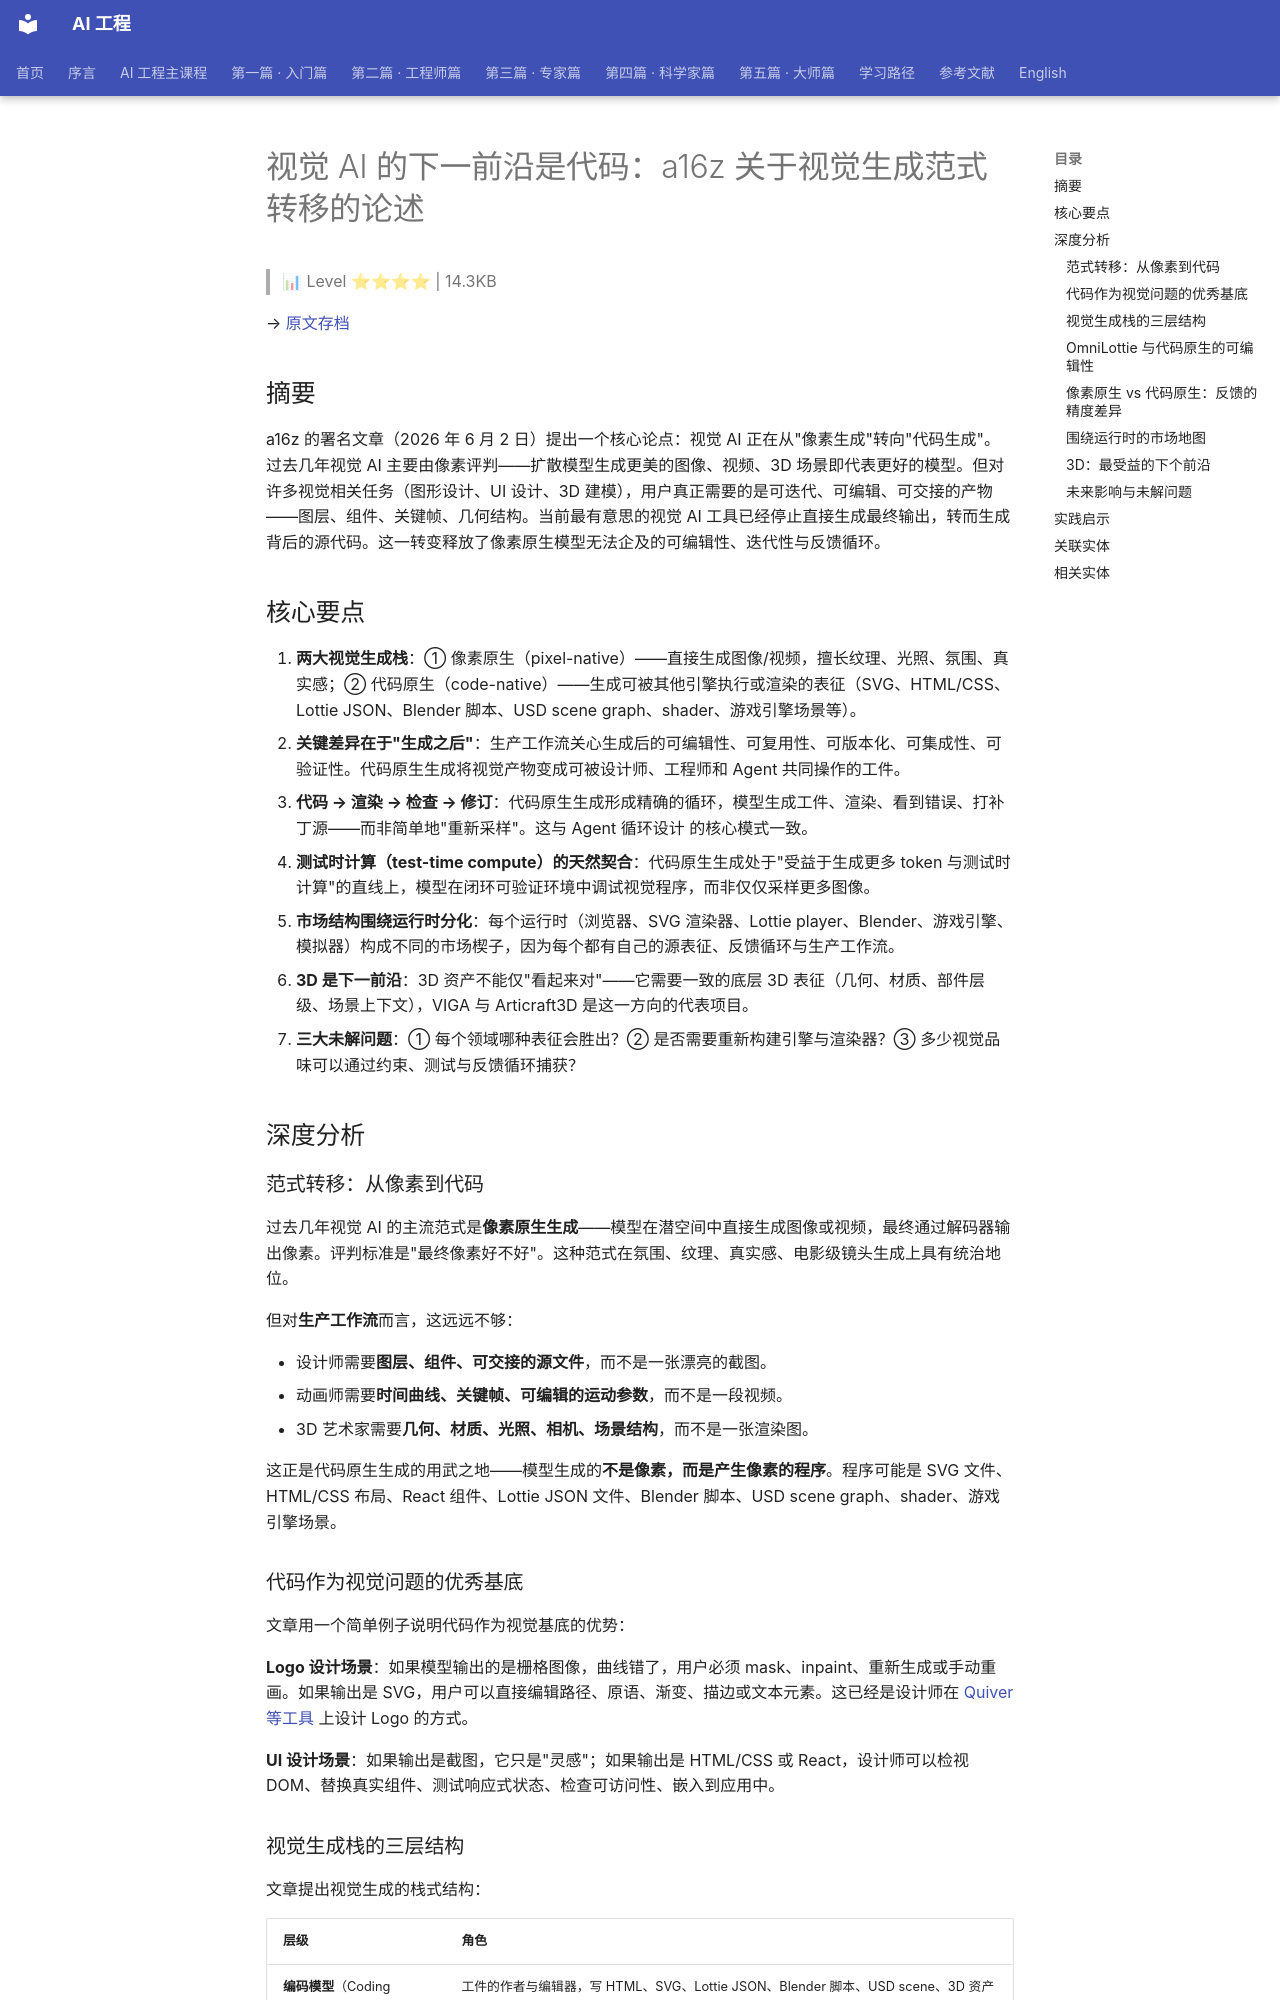

repository: QianJinGuo/wiki-book · page: ch02/020-ai-a16z.html · generator: mkdocs

# 视觉 AI 的下一前沿是代码：a16z 关于视觉生成范式转移的论述

> 📊 Level ⭐⭐⭐⭐ | 14.3KB

→ [原文存档](https://a16z.com/the-next-frontier-of-visual-ai-is-code/)

## 摘要

a16z 的署名文章（2026 年 6 月 2 日）提出一个核心论点：视觉 AI 正在从"像素生成"转向"代码生成"。过去几年视觉 AI 主要由像素评判——扩散模型生成更美的图像、视频、3D 场景即代表更好的模型。但对许多视觉相关任务（图形设计、UI 设计、3D 建模），用户真正需要的是可迭代、可编辑、可交接的产物——图层、组件、关键帧、几何结构。当前最有意思的视觉 AI 工具已经停止直接生成最终输出，转而生成背后的源代码。这一转变释放了像素原生模型无法企及的可编辑性、迭代性与反馈循环。

## 核心要点

1. **两大视觉生成栈**：① 像素原生（pixel-native）——直接生成图像/视频，擅长纹理、光照、氛围、真实感；② 代码原生（code-native）——生成可被其他引擎执行或渲染的表征（SVG、HTML/CSS、Lottie JSON、Blender 脚本、USD scene graph、shader、游戏引擎场景等）。
2. **关键差异在于"生成之后"**：生产工作流关心生成后的可编辑性、可复用性、可版本化、可集成性、可验证性。代码原生生成将视觉产物变成可被设计师、工程师和 Agent 共同操作的工件。
3. **代码 → 渲染 → 检查 → 修订**：代码原生生成形成精确的循环，模型生成工件、渲染、看到错误、打补丁源——而非简单地"重新采样"。这与 Agent 循环设计 的核心模式一致。
4. **测试时计算（test-time compute）的天然契合**：代码原生生成处于"受益于生成更多 token 与测试时计算"的直线上，模型在闭环可验证环境中调试视觉程序，而非仅仅采样更多图像。
5. **市场结构围绕运行时分化**：每个运行时（浏览器、SVG 渲染器、Lottie player、Blender、游戏引擎、模拟器）构成不同的市场楔子，因为每个都有自己的源表征、反馈循环与生产工作流。
6. **3D 是下一前沿**：3D 资产不能仅"看起来对"——它需要一致的底层 3D 表征（几何、材质、部件层级、场景上下文），VIGA 与 Articraft3D 是这一方向的代表项目。
7. **三大未解问题**：① 每个领域哪种表征会胜出？② 是否需要重新构建引擎与渲染器？③ 多少视觉品味可以通过约束、测试与反馈循环捕获？

## 深度分析

### 范式转移：从像素到代码

过去几年视觉 AI 的主流范式是**像素原生生成**——模型在潜空间中直接生成图像或视频，最终通过解码器输出像素。评判标准是"最终像素好不好"。这种范式在氛围、纹理、真实感、电影级镜头生成上具有统治地位。

但对**生产工作流**而言，这远远不够：

- 设计师需要**图层、组件、可交接的源文件**，而不是一张漂亮的截图。
- 动画师需要**时间曲线、关键帧、可编辑的运动参数**，而不是一段视频。
- 3D 艺术家需要**几何、材质、光照、相机、场景结构**，而不是一张渲染图。

这正是代码原生生成的用武之地——模型生成的**不是像素，而是产生像素的程序**。程序可能是 SVG 文件、HTML/CSS 布局、React 组件、Lottie JSON 文件、Blender 脚本、USD scene graph、shader、游戏引擎场景。

### 代码作为视觉问题的优秀基底

文章用一个简单例子说明代码作为视觉基底的优势：

**Logo 设计场景**：如果模型输出的是栅格图像，曲线错了，用户必须 mask、inpaint、重新生成或手动重画。如果输出是 SVG，用户可以直接编辑路径、原语、渐变、描边或文本元素。这已经是设计师在 [Quiver 等工具](https://github.com/QianJinGuo/wiki-public/blob/main/entities/ai-canvas-agent-era-content-creation.md) 上设计 Logo 的方式。

**UI 设计场景**：如果输出是截图，它只是"灵感"；如果输出是 HTML/CSS 或 React，设计师可以检视 DOM、替换真实组件、测试响应式状态、检查可访问性、嵌入到应用中。
